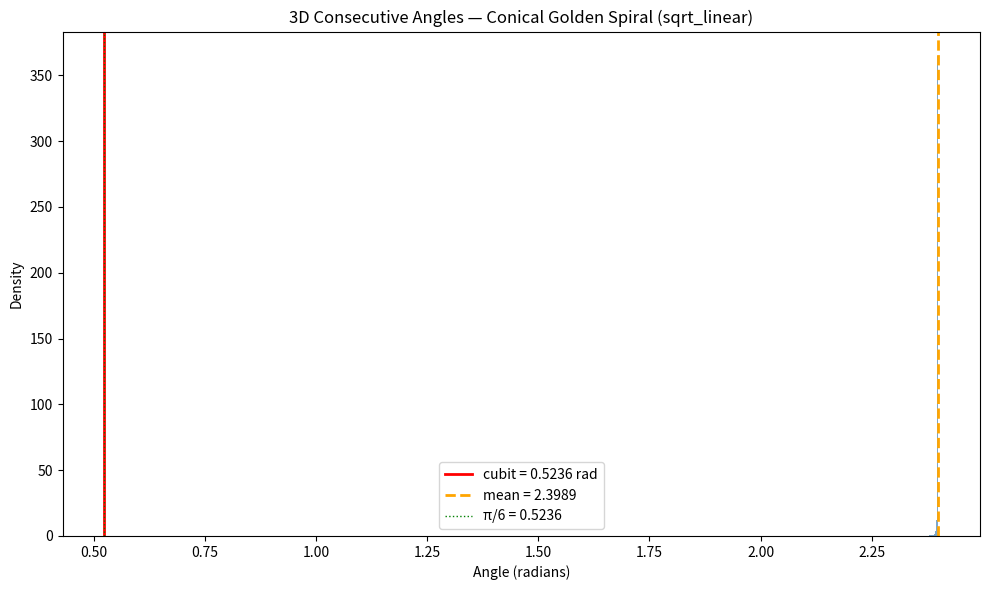

Here is the Python script that generated this plot: (Note: this script raises an exception after producing the figure.)
#!/usr/bin/env python3
"""Conical/helical spiral investigation: does π − Φ² ≈ 0.5236 appear in 3D prime structures?"""

import numpy as np
import matplotlib
matplotlib.use('Agg')
import matplotlib.pyplot as plt
from mpl_toolkits.mplot3d import Axes3D
from sympy import primerange, fibonacci
from scipy.spatial import KDTree
from collections import Counter
import os, json

OUT = "/Users/ClawdBot/.openclaw/workspace/projects/Prime_Maxel-v3/research/conical_spiral_investigation"
PHI = (1 + np.sqrt(5)) / 2
CUBIT = np.pi - PHI**2  # ≈ 0.52359877...
GOLDEN_ANGLE = 2*np.pi*(1 - 1/PHI)  # ≈ 2.39996... rad ≈ 137.5077°

print(f"Constants: π={np.pi:.10f}, Φ={PHI:.10f}, Φ²={PHI**2:.10f}, cubit={CUBIT:.10f}")
print(f"Golden angle = {np.degrees(GOLDEN_ANGLE):.4f}°")
print(f"cubit in degrees = {np.degrees(CUBIT):.4f}°")
print(f"π/6 = {np.pi/6:.10f} (should match cubit)")

# Generate primes
primes = np.array(list(primerange(2, 1_000_003)))
N = len(primes)
print(f"\n{N} primes loaded (up to {primes[-1]})")

results = {}

# ============================================================
# 1. CONICAL GOLDEN SPIRAL WITH PRIMES
# ============================================================
print("\n" + "="*60)
print("1. CONICAL GOLDEN SPIRAL — 3D angles between consecutive points")

for label, rfunc, zfunc in [
    ("sqrt_linear", lambda p: np.sqrt(p), lambda p: p),
    ("cbrt_log", lambda p: p**(1/3), lambda p: np.log(p)),
]:
    theta = np.arange(N) * GOLDEN_ANGLE
    r = rfunc(primes)
    z = zfunc(primes)
    x = r * np.cos(theta)
    y = r * np.sin(theta)
    
    # 3D vectors between consecutive points
    dx = np.diff(x); dy = np.diff(y); dz = np.diff(z)
    vecs = np.column_stack([dx, dy, dz])
    norms = np.linalg.norm(vecs, axis=1)
    
    # Angles between consecutive displacement vectors
    dots = np.sum(vecs[:-1] * vecs[1:], axis=1)
    n1 = norms[:-1]; n2 = norms[1:]
    cos_angles = np.clip(dots / (n1 * n2), -1, 1)
    angles = np.arccos(cos_angles)
    
    mean_a = np.mean(angles)
    median_a = np.median(angles)
    std_a = np.std(angles)
    
    # Check how many angles are near cubit
    near_cubit = np.sum(np.abs(angles - CUBIT) < 0.01)
    near_pi6 = np.sum(np.abs(angles - np.pi/6) < 0.01)
    
    print(f"\n  [{label}] mean={mean_a:.6f}, median={median_a:.6f}, std={std_a:.6f}")
    print(f"  Angles within 0.01 of cubit: {near_cubit}/{len(angles)} ({100*near_cubit/len(angles):.2f}%)")
    print(f"  cubit/mean = {CUBIT/mean_a:.6f}, mean/cubit = {mean_a/CUBIT:.6f}")
    
    # Histogram
    fig, ax = plt.subplots(figsize=(10, 6))
    counts, bins, _ = ax.hist(angles, bins=200, density=True, alpha=0.7, color='steelblue')
    ax.axvline(CUBIT, color='red', lw=2, label=f'cubit = {CUBIT:.4f} rad')
    ax.axvline(mean_a, color='orange', lw=2, ls='--', label=f'mean = {mean_a:.4f}')
    ax.axvline(np.pi/6, color='green', lw=1, ls=':', label=f'π/6 = {np.pi/6:.4f}')
    ax.set_xlabel('Angle (radians)'); ax.set_ylabel('Density')
    ax.set_title(f'3D Consecutive Angles — Conical Golden Spiral ({label})')
    ax.legend(); plt.tight_layout()
    fig.savefig(f"{OUT}/1_angles_{label}.png", dpi=150)
    plt.close()
    
    results[f"1_{label}"] = {"mean": float(mean_a), "median": float(median_a), 
                              "std": float(std_a), "near_cubit_pct": float(100*near_cubit/len(angles))}

# 3D plot of first 2000 primes on cone
theta_plot = np.arange(2000) * GOLDEN_ANGLE
r_plot = np.sqrt(primes[:2000])
z_plot = primes[:2000].astype(float)
x_plot = r_plot * np.cos(theta_plot)
y_plot = r_plot * np.sin(theta_plot)

fig = plt.figure(figsize=(12, 10))
ax = fig.add_subplot(111, projection='3d')
sc = ax.scatter(x_plot, y_plot, z_plot, c=z_plot, cmap='viridis', s=1, alpha=0.6)
ax.set_title('Primes on Conical Golden Spiral (first 2000)')
ax.set_xlabel('x'); ax.set_ylabel('y'); ax.set_zlabel('z = p(n)')
plt.colorbar(sc, shrink=0.5, label='Prime value')
fig.savefig(f"{OUT}/1_cone_3d.png", dpi=150)
plt.close()

# ============================================================
# 2. HELICAL PRIME MAPPING — test α values
# ============================================================
print("\n" + "="*60)
print("2. HELICAL PRIME MAPPING — testing α values")

alphas = np.linspace(0.1, 3.0, 300)
# For each α, measure collinearity / alignment quality
# Use first 10000 primes for speed
p_hel = primes[:10000].astype(float)

def alignment_score(alpha, ps):
    """Lower = more aligned. Measure variance of nearest-neighbor distances."""
    x = np.cos(ps * alpha)
    y = np.sin(ps * alpha)
    z = ps / ps.max()  # normalize
    pts = np.column_stack([x, y, z])
    tree = KDTree(pts)
    dd, _ = tree.query(pts, k=2)
    nn_dist = dd[:, 1]
    return np.std(nn_dist) / np.mean(nn_dist)  # CV of NN distances

scores = []
for a in alphas:
    scores.append(alignment_score(a, p_hel))
scores = np.array(scores)

# Find minima (most regular structure)
from scipy.signal import argrelmin
minima_idx = argrelmin(scores, order=5)[0]
minima_alphas = alphas[minima_idx]
minima_scores = scores[minima_idx]

# Sort by score
order = np.argsort(minima_scores)
top_minima = minima_alphas[order[:20]]

print(f"  Top alignment minima (α values): {top_minima[:10].round(4)}")
print(f"  Score at α=cubit({CUBIT:.4f}): {alignment_score(CUBIT, p_hel):.6f}")
print(f"  Score at α=golden_angle({GOLDEN_ANGLE:.4f}): {alignment_score(GOLDEN_ANGLE, p_hel):.6f}")

# Check cubit neighbors
cubit_idx = np.argmin(np.abs(alphas - CUBIT))
cubit_score = scores[cubit_idx]
cubit_rank = np.sum(scores < cubit_score)
print(f"  Cubit score rank: {cubit_rank}/{len(scores)} (lower=better alignment)")

# Is cubit near a minimum?
nearest_min = top_minima[np.argmin(np.abs(top_minima - CUBIT))]
print(f"  Nearest minimum to cubit: α={nearest_min:.4f} (diff={abs(nearest_min-CUBIT):.4f})")

fig, ax = plt.subplots(figsize=(12, 6))
ax.plot(alphas, scores, 'b-', lw=0.8)
ax.axvline(CUBIT, color='red', lw=2, label=f'cubit={CUBIT:.4f}')
ax.axvline(GOLDEN_ANGLE, color='green', lw=1.5, ls='--', label=f'golden angle={GOLDEN_ANGLE:.4f}')
for m in top_minima[:5]:
    ax.axvline(m, color='orange', lw=1, ls=':', alpha=0.7)
ax.set_xlabel('α'); ax.set_ylabel('Alignment score (CV of NN distances)')
ax.set_title('Helical Prime Mapping — Alignment vs α')
ax.legend(); plt.tight_layout()
fig.savefig(f"{OUT}/2_helix_alpha_scan.png", dpi=150)
plt.close()

# 3D plot at α = cubit
fig = plt.figure(figsize=(12, 10))
ax = fig.add_subplot(111, projection='3d')
ps_plot = primes[:3000].astype(float)
xh = np.cos(ps_plot * CUBIT)
yh = np.sin(ps_plot * CUBIT)
zh = ps_plot
sc = ax.scatter(xh, yh, zh, c=zh, cmap='plasma', s=1, alpha=0.5)
ax.set_title(f'Primes on Helix (α = cubit ≈ {CUBIT:.4f})')
ax.set_xlabel('x'); ax.set_ylabel('y'); ax.set_zlabel('z = p(n)')
fig.savefig(f"{OUT}/2_helix_cubit_3d.png", dpi=150)
plt.close()

results["2_helix"] = {
    "cubit_score": float(alignment_score(CUBIT, p_hel)),
    "cubit_rank": int(cubit_rank),
    "total_alphas": len(alphas),
    "top_minima": top_minima[:10].tolist(),
    "nearest_min_to_cubit": float(nearest_min),
}

# ============================================================
# 3. NEAREST-NEIGHBOR DISTANCES on conical spiral
# ============================================================
print("\n" + "="*60)
print("3. NEAREST-NEIGHBOR DISTANCES on conical spiral")

# Use sqrt/linear mapping, first 50000 primes
p3 = primes[:50000].astype(float)
theta3 = np.arange(len(p3)) * GOLDEN_ANGLE
r3 = np.sqrt(p3)
z3 = p3
x3 = r3 * np.cos(theta3)
y3 = r3 * np.sin(theta3)

pts3 = np.column_stack([x3, y3, z3])
tree3 = KDTree(pts3)
dd3, _ = tree3.query(pts3, k=2)
nn3 = dd3[:, 1]

mean_nn = np.mean(nn3)
median_nn = np.median(nn3)
print(f"  NN distances: mean={mean_nn:.4f}, median={median_nn:.4f}, std={np.std(nn3):.4f}")
print(f"  cubit / mean_nn = {CUBIT/mean_nn:.6f}")
print(f"  mean_nn / cubit = {mean_nn/CUBIT:.6f}")

# Normalized NN distances
nn_norm = nn3 / mean_nn
# Check if cubit appears as a ratio
print(f"  Fraction of NN distances within 5% of cubit: {np.mean(np.abs(nn3 - CUBIT)/CUBIT < 0.05)*100:.2f}%")

fig, ax = plt.subplots(figsize=(10, 6))
ax.hist(nn3, bins=300, density=True, alpha=0.7, color='steelblue')
ax.axvline(CUBIT, color='red', lw=2, label=f'cubit={CUBIT:.4f}')
ax.axvline(mean_nn, color='orange', lw=2, ls='--', label=f'mean={mean_nn:.4f}')
ax.set_xlabel('NN Distance'); ax.set_ylabel('Density')
ax.set_title('Nearest-Neighbor Distances on Conical Golden Spiral')
ax.legend(); ax.set_xlim(0, np.percentile(nn3, 99)); plt.tight_layout()
fig.savefig(f"{OUT}/3_nn_distances.png", dpi=150)
plt.close()

# Also log-scaled version
fig, ax = plt.subplots(figsize=(10, 6))
log_nn = np.log(nn3)
ax.hist(log_nn, bins=200, density=True, alpha=0.7, color='teal')
ax.axvline(np.log(CUBIT), color='red', lw=2, label=f'ln(cubit)={np.log(CUBIT):.4f}')
ax.set_xlabel('ln(NN Distance)'); ax.set_ylabel('Density')
ax.set_title('Log Nearest-Neighbor Distances'); ax.legend(); plt.tight_layout()
fig.savefig(f"{OUT}/3_nn_log.png", dpi=150)
plt.close()

results["3_nn"] = {"mean": float(mean_nn), "median": float(median_nn), 
                    "cubit_over_mean": float(CUBIT/mean_nn)}

# ============================================================
# 4. PROJECTION ALIGNMENTS
# ============================================================
print("\n" + "="*60)
print("4. PROJECTION ALIGNMENTS")

p4 = primes[:5000].astype(float)
theta4 = np.arange(len(p4)) * GOLDEN_ANGLE
r4 = np.sqrt(p4)
z4 = p4
x4 = r4 * np.cos(theta4)
y4 = r4 * np.sin(theta4)

fig, axes = plt.subplots(1, 3, figsize=(18, 6))
for ax, (a, b, la, lb) in zip(axes, [(x4,y4,'x','y'), (x4,z4,'x','z'), (y4,z4,'y','z')]):
    ax.scatter(a, b, s=0.3, alpha=0.4, c='navy')
    ax.set_xlabel(la); ax.set_ylabel(lb)
    ax.set_title(f'{la}-{lb} projection')
    ax.set_aspect('auto')
plt.suptitle('2D Projections of Conical Golden Spiral (5000 primes)')
plt.tight_layout(); fig.savefig(f"{OUT}/4_projections.png", dpi=150); plt.close()

# Also log-z version
fig, axes = plt.subplots(1, 3, figsize=(18, 6))
z4log = np.log(p4)
x4l = np.sqrt(p4) * np.cos(theta4)
y4l = np.sqrt(p4) * np.sin(theta4)
for ax, (a, b, la, lb) in zip(axes, [(x4l,y4l,'x','y'), (x4l,z4log,'x','ln(z)'), (y4l,z4log,'y','ln(z)')]):
    ax.scatter(a, b, s=0.3, alpha=0.4, c='darkred')
    ax.set_xlabel(la); ax.set_ylabel(lb)
    ax.set_title(f'{la}-{lb} projection (log z)')
plt.suptitle('2D Projections — log z scaling')
plt.tight_layout(); fig.savefig(f"{OUT}/4_projections_logz.png", dpi=150); plt.close()
print("  Projections saved.")

# ============================================================
# 5. CONE OPENING ANGLE
# ============================================================
print("\n" + "="*60)
print("5. CONE OPENING ANGLE")

# For primes on cone: r = sqrt(p), z = p → half-angle = arctan(r/z) = arctan(1/sqrt(p))
# This varies per point. For "bulk" angle: fit a cone.
# r vs z relationship: r = sqrt(z) → r/z = 1/sqrt(z) → angle decreases
# Better: the cone envelope. r = sqrt(z), so dr/dz = 1/(2*sqrt(z))
# At a given z, half-angle = arctan(r/z) = arctan(1/sqrt(z))

# Statistical approach: for each prime, compute arctan(r/z)
p5 = primes[:50000].astype(float)
half_angles = np.arctan(np.sqrt(p5) / p5)  # = arctan(1/sqrt(p))

# This just gives arctan(1/sqrt(p)) which is smooth, not very interesting
# Better: look at the angle of the line from origin to each point in (r, z) space
# The "cone" is not a true cone since r = sqrt(z), it's a paraboloid

# More interesting: what angle α makes a ray from origin pass through the most primes (within tolerance)?
# Ray: r = z * tan(α) → sqrt(p) ≈ p * tan(α) → tan(α) ≈ 1/sqrt(p)
# Each prime defines its own angle. Let's histogram these.

angles5 = np.arctan2(np.sqrt(p5), p5)  # half-angle for each prime
# These will all be small and decreasing. Not a fixed cone.

# Alternative: in full 3D, compute angle from z-axis to each point
# angle = arctan(r/z) same thing.

# Let's try: what fixed cone angle captures the most primes in angular *bins*?
# Actually the structure is a paraboloid, not a cone. Let's note that.

# More interesting: angular density on the cone surface
# In (theta, phi) spherical coords where phi = polar angle from z-axis
phi5 = np.arctan2(np.sqrt(p5), p5)
print(f"  Polar angles range: {np.degrees(phi5.min()):.4f}° to {np.degrees(phi5.max()):.4f}°")
print(f"  arctan(cubit) = {np.degrees(np.arctan(CUBIT)):.4f}°")
print(f"  The structure is a paraboloid (r=√z), not a true cone.")

# Check: at what prime value does the polar angle equal arctan(cubit)?
# arctan(1/√p) = arctan(0.5236) → 1/√p = 0.5236 → p = 1/0.5236² ≈ 3.647
# So only near p=3 (trivially small). Note this.
p_at_cubit = 1.0 / CUBIT**2
print(f"  Polar angle = arctan(cubit) at p ≈ {p_at_cubit:.2f}")

results["5_cone"] = {
    "note": "Structure is paraboloid r=sqrt(z), not fixed cone",
    "polar_angle_range_deg": [float(np.degrees(phi5.min())), float(np.degrees(phi5.max()))],
    "arctan_cubit_deg": float(np.degrees(np.arctan(CUBIT))),
    "p_at_cubit_angle": float(p_at_cubit),
}

# ============================================================
# 6. FIBONACCI SPIRAL ON CONE — deviations from primes
# ============================================================
print("\n" + "="*60)
print("6. FIBONACCI vs PRIME positions on cone — deviations")

# Generate Fibonacci numbers up to max prime
fibs = []
a, b = 1, 1
while b <= primes[-1]:
    fibs.append(b)
    a, b = b, a+b
fibs = np.array(fibs, dtype=float)
print(f"  {len(fibs)} Fibonacci numbers up to {int(fibs[-1])}")

# For each Fibonacci number, find nearest prime
fib_nearest_prime = []
for f in fibs:
    idx = np.searchsorted(primes, f)
    candidates = []
    if idx < len(primes): candidates.append(primes[idx])
    if idx > 0: candidates.append(primes[idx-1])
    nearest = min(candidates, key=lambda p: abs(p - f))
    fib_nearest_prime.append(nearest)
fib_nearest_prime = np.array(fib_nearest_prime, dtype=float)

deviations = fibs - fib_nearest_prime
rel_deviations = deviations / fibs

print(f"  Mean deviation: {np.mean(np.abs(deviations)):.2f}")
print(f"  Mean relative deviation: {np.mean(np.abs(rel_deviations)):.6f}")

# On cone: 3D distance between Fibonacci point and nearest prime point
n_fib = np.arange(len(fibs))
theta_fib = n_fib * GOLDEN_ANGLE
r_fib = np.sqrt(fibs)
x_fib = r_fib * np.cos(theta_fib)
y_fib = r_fib * np.sin(theta_fib)
z_fib = fibs

# For nearest primes, we need their index in prime list to get their cone position
prime_indices = np.searchsorted(primes, fib_nearest_prime)
theta_pnear = prime_indices * GOLDEN_ANGLE
r_pnear = np.sqrt(fib_nearest_prime)
x_pnear = r_pnear * np.cos(theta_pnear)
y_pnear = r_pnear * np.sin(theta_pnear)
z_pnear = fib_nearest_prime

dist_3d = np.sqrt((x_fib - x_pnear)**2 + (y_fib - y_pnear)**2 + (z_fib - z_pnear)**2)

# Normalize by Fibonacci value
dist_norm = dist_3d / fibs

print(f"  3D distances (Fib→nearest prime on cone): mean={np.mean(dist_3d):.2f}")
print(f"  Normalized: mean={np.mean(dist_norm):.6f}")
print(f"  Any normalized distance ≈ cubit? Closest: {dist_norm[np.argmin(np.abs(dist_norm - CUBIT))]:.6f}")

# Check ratios
for i in range(min(30, len(fibs))):
    if dist_3d[i] > 0:
        ratio = dist_3d[i] / CUBIT
        if abs(ratio - round(ratio)) < 0.05 and round(ratio) > 0:
            print(f"    Fib={int(fibs[i])}: 3D dist={dist_3d[i]:.4f}, dist/cubit={ratio:.4f} ≈ {round(ratio)}")

fig, (ax1, ax2) = plt.subplots(1, 2, figsize=(14, 6))
ax1.scatter(fibs[fibs<1e5], deviations[fibs<1e5], s=10, alpha=0.7)
ax1.axhline(0, color='gray', ls='--')
ax1.set_xlabel('Fibonacci number'); ax1.set_ylabel('Deviation (Fib - nearest prime)')
ax1.set_title('Fibonacci-Prime Deviations')
ax2.scatter(np.arange(len(dist_norm)), dist_norm, s=10, alpha=0.7, c='darkred')
ax2.axhline(CUBIT, color='red', lw=2, label=f'cubit={CUBIT:.4f}')
ax2.set_xlabel('Fibonacci index'); ax2.set_ylabel('Normalized 3D distance')
ax2.set_title('Normalized 3D Distance (Fib→Prime on Cone)')
ax2.legend(); plt.tight_layout()
fig.savefig(f"{OUT}/6_fib_deviations.png", dpi=150); plt.close()

results["6_fibonacci"] = {
    "mean_deviation": float(np.mean(np.abs(deviations))),
    "mean_rel_deviation": float(np.mean(np.abs(rel_deviations))),
    "mean_3d_distance": float(np.mean(dist_3d)),
}

# ============================================================
# 7. VOLUME SHELLS
# ============================================================
print("\n" + "="*60)
print("7. VOLUME SHELLS — spherical shell prime counts")

p7 = primes[:50000].astype(float)
theta7 = np.arange(len(p7)) * GOLDEN_ANGLE
r7 = np.sqrt(p7)
x7 = r7 * np.cos(theta7)
y7 = r7 * np.sin(theta7)
z7 = p7

# Radial distance from origin in 3D
R7 = np.sqrt(x7**2 + y7**2 + z7**2)  # ≈ sqrt(p + p²) for large p, ≈ p

# Shell widths
n_shells = 200
shell_edges = np.linspace(0, np.max(R7), n_shells + 1)
shell_counts, _ = np.histogram(R7, bins=shell_edges)
shell_centers = 0.5 * (shell_edges[:-1] + shell_edges[1:])
shell_width = shell_edges[1] - shell_edges[0]

# Density: counts / shell volume (4π r² dr)
shell_volumes = 4 * np.pi * shell_centers**2 * shell_width
shell_density = shell_counts / np.where(shell_volumes > 0, shell_volumes, 1)

# Normalize
shell_density_norm = shell_density / np.max(shell_density)

# FFT of shell counts to look for periodicity
from numpy.fft import fft, fftfreq
ft = np.abs(fft(shell_counts - np.mean(shell_counts)))
freqs = fftfreq(len(shell_counts), d=shell_width)
pos = freqs > 0
peak_freq = freqs[pos][np.argmax(ft[pos])]
peak_period = 1.0 / peak_freq if peak_freq > 0 else np.inf

print(f"  Shell width: {shell_width:.2f}")
print(f"  Dominant period in shell counts: {peak_period:.4f}")
print(f"  period / cubit = {peak_period / CUBIT:.4f}")
print(f"  cubit / period = {CUBIT / peak_period:.6f}")

fig, (ax1, ax2) = plt.subplots(2, 1, figsize=(12, 10))
ax1.bar(shell_centers, shell_counts, width=shell_width*0.9, color='steelblue', alpha=0.7)
ax1.set_xlabel('Radial distance from origin'); ax1.set_ylabel('Prime count')
ax1.set_title('Primes per Spherical Shell')
ax2.plot(1.0/freqs[pos][:50], ft[pos][:50], 'b-o', ms=3)
ax2.axvline(CUBIT, color='red', lw=2, label=f'cubit={CUBIT:.4f}')
ax2.set_xlabel('Period'); ax2.set_ylabel('FFT amplitude')
ax2.set_title('FFT of Shell Counts'); ax2.legend()
plt.tight_layout(); fig.savefig(f"{OUT}/7_volume_shells.png", dpi=150); plt.close()

results["7_shells"] = {"shell_width": float(shell_width), "dominant_period": float(peak_period),
                        "period_over_cubit": float(peak_period/CUBIT)}

# ============================================================
# BONUS: Comprehensive ratio scan
# ============================================================
print("\n" + "="*60)
print("BONUS: Scanning for cubit in various derived quantities")

# Collect all computed scalars and check ratios with cubit
quantities = {
    "1_sqrt_mean_angle": results["1_sqrt_linear"]["mean"],
    "1_sqrt_median_angle": results["1_sqrt_linear"]["median"],
    "1_cbrt_mean_angle": results["1_cbrt_log"]["mean"],
    "3_nn_mean": results["3_nn"]["mean"],
    "3_nn_median": float(median_nn),
    "7_dominant_period": results["7_shells"]["dominant_period"],
}

for name, val in quantities.items():
    ratio = val / CUBIT
    inv = CUBIT / val
    # Check if ratio is near a simple fraction
    for num in range(1, 13):
        for den in range(1, 13):
            frac = num / den
            if abs(ratio - frac) < 0.02:
                print(f"  {name} = {val:.6f}, val/cubit ≈ {num}/{den} = {frac:.4f} (actual {ratio:.4f})")

# ============================================================
# Save results
# ============================================================
with open(f"{OUT}/results.json", 'w') as f:
    json.dump(results, f, indent=2)

print(f"\nAll results saved to {OUT}/")
print("Done!")
